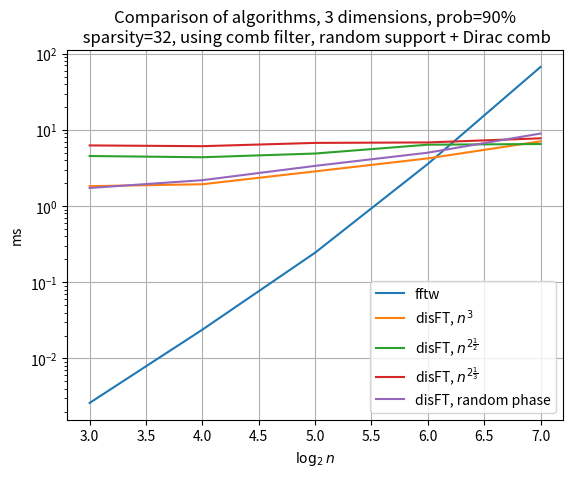

Here is the Python script that generated this plot:
import matplotlib.pyplot as plt
import numpy as np

milsec = 1e6

p = [
    3,
    4,
    5,
    6,
    7,
]
fftw = [
    2612,
    23903,
    244691,
    3574356,
    67041862,
]
rank1 = [
    1826934,
    1934921,
    2854730,
    4226215,
    7075255,
]
rank2 = [
    4541388,
    4375681,
    4895753,
    6393661,
    6523560,
]
rank3 = [
    6253416,
    6112755,
    6750564,
    6844653,
    7752159,
]
rank4 = [
    8235431,
    9018661,
    10772709,
    13318868,
    12748138,
]
rand_phase = [
    1729185,
    2187956,
    3371758,
    5021928,
    8959761,
]

graphs = {
    'fftw': fftw,
    'disFT, $n^3$': rank1,
    r'disFT, $n^{2\frac{1}{2}}$': rank2,
    r'disFT, $n^{2\frac{1}{3}}$': rank3,
    #r'disFT, $n^{2\frac{1}{4}}$': rank4,
    r'disFT, random phase' : rand_phase,
}

for gr in graphs.items():
    plt.plot(p, np.array(gr[1]) / milsec, label=gr[0])

plt.legend()
plt.title("Comparison of algorithms, 3 dimensions, prob=90%\n sparsity=32, using comb filter, random support + Dirac comb")
plt.xlabel(r"$\log_2 n$")
plt.ylabel("ms")
plt.grid()
plt.yscale('log')
#plt.show()
plt.savefig('with_comb_combined.png', dpi=300)
